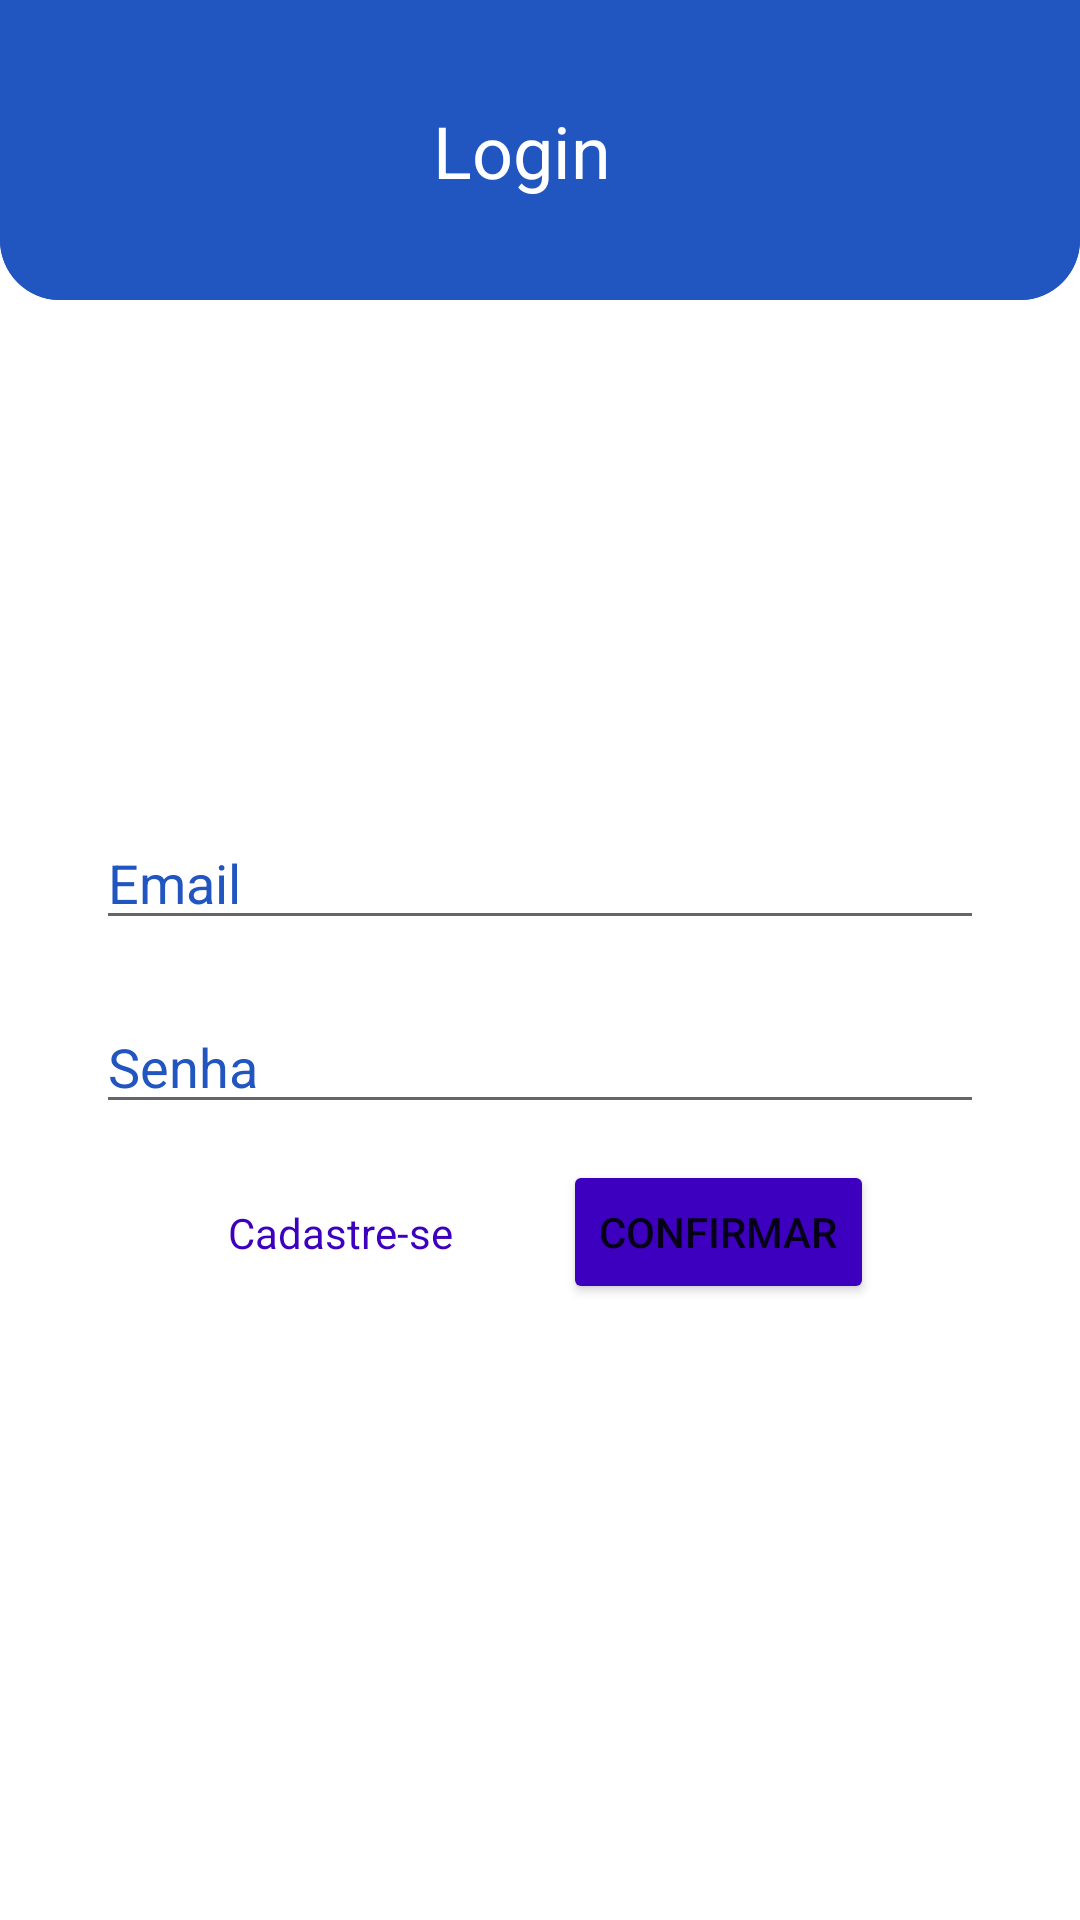

The Android layout XML behind this screen, and the referenced resources:
<!-- AndroidManifest.xml: application theme Theme.WSWork -->
<!-- res/layout/fragment_login.xml -->
<?xml version="1.0" encoding="utf-8"?>
<layout>

    <androidx.constraintlayout.widget.ConstraintLayout xmlns:android="http://schemas.android.com/apk/res/android"
        xmlns:app="http://schemas.android.com/apk/res-auto"
        xmlns:tools="http://schemas.android.com/tools"
        android:layout_width="match_parent"
        android:layout_height="match_parent"
        tools:context=".presentation.main.fragments.login.LoginFragment">

        <com.google.android.material.appbar.AppBarLayout
            android:id="@+id/login_app_bar_layout"
            android:layout_width="match_parent"
            android:layout_height="wrap_content"
            android:background="@drawable/bg_toolbar"
            android:elevation="0dp"
            app:elevation="0dp"
            app:layout_constraintEnd_toEndOf="parent"
            app:layout_constraintStart_toStartOf="parent"
            app:layout_constraintTop_toTopOf="parent"
            app:layout_constraintVertical_bias="0.0">

            <com.google.android.material.appbar.MaterialToolbar
                android:id="@+id/login_toolbar"
                android:layout_width="match_parent"
                android:layout_height="100dp"
                android:background="@drawable/bg_toolbar"
                android:elevation="0dp"
                android:padding="20dp"
                app:elevation="0dp">

                <androidx.constraintlayout.widget.ConstraintLayout
                    android:layout_width="match_parent"
                    android:layout_height="match_parent"
                    android:background="@color/blue">

                    <ImageView
                        android:id="@+id/login_turn_back_image_view"
                        android:layout_width="40dp"
                        android:layout_height="0dp"
                        android:src="@drawable/ic_back"
                        app:layout_constraintBottom_toBottomOf="parent"
                        app:layout_constraintStart_toStartOf="parent"
                        app:layout_constraintTop_toTopOf="parent" />


                    <TextView
                        android:layout_width="0dp"
                        android:layout_height="wrap_content"
                        android:layout_marginEnd="36dp"
                        android:gravity="center"
                        android:text="Login"
                        android:textColor="@color/white"
                        android:textSize="24dp"
                        app:layout_constraintBottom_toBottomOf="parent"
                        app:layout_constraintEnd_toEndOf="parent"
                        app:layout_constraintStart_toEndOf="@+id/login_turn_back_image_view"
                        app:layout_constraintTop_toTopOf="parent" />

                </androidx.constraintlayout.widget.ConstraintLayout>

            </com.google.android.material.appbar.MaterialToolbar>

        </com.google.android.material.appbar.AppBarLayout>

        <EditText
            android:id="@+id/login_email_edit_text"
            android:layout_width="match_parent"
            android:layout_height="wrap_content"
            android:layout_marginHorizontal="32dp"
            android:layout_marginTop="172dp"
            android:hint="Email"
            android:textColor="@color/black"
            android:textColorHint="@color/blue"
            app:layout_constraintEnd_toEndOf="parent"
            app:layout_constraintStart_toStartOf="parent"
            app:layout_constraintTop_toBottomOf="@+id/login_app_bar_layout" />

        <EditText
            android:id="@+id/login_password_edit_text"
            android:layout_width="match_parent"
            android:layout_height="wrap_content"
            android:layout_marginHorizontal="32dp"
            android:layout_marginTop="20dp"
            android:hint="Senha"
            android:textColor="@color/black"
            android:textColorHint="@color/blue"
            app:layout_constraintEnd_toEndOf="parent"
            app:layout_constraintHorizontal_bias="0.25"
            app:layout_constraintStart_toStartOf="parent"
            app:layout_constraintTop_toBottomOf="@+id/login_email_edit_text" />

        <TextView
            android:id="@+id/login_register_text_view"
            android:layout_width="wrap_content"
            android:layout_height="wrap_content"
            android:layout_marginHorizontal="44dp"
            android:text="Cadastre-se"
            android:textColor="#3C00BE"
            app:layout_constraintBottom_toBottomOf="@+id/login_confirm_button"
            app:layout_constraintStart_toStartOf="@+id/login_password_edit_text"
            app:layout_constraintTop_toTopOf="@+id/login_confirm_button" />

        <Button
            android:id="@+id/login_confirm_button"
            android:layout_width="wrap_content"
            android:layout_height="wrap_content"
            android:layout_marginHorizontal="44dp"
            android:layout_marginTop="12dp"
            android:backgroundTint="#3C00BE"
            android:text="Confirmar"
            app:layout_constraintEnd_toEndOf="@+id/login_password_edit_text"
            app:layout_constraintStart_toEndOf="@+id/login_register_text_view"
            app:layout_constraintTop_toBottomOf="@+id/login_password_edit_text" />

    </androidx.constraintlayout.widget.ConstraintLayout>
</layout>
<!-- resources referenced by this layout -->
<resources>
  <color name="black">#FF000000</color>
  <color name="blue">#2155BF</color>
  <color name="white">#FFFFFFFF</color>
  <!-- drawable bg_toolbar (drawable) -->
  <?xml version="1.0" encoding="utf-8"?>
  <shape xmlns:android="http://schemas.android.com/apk/res/android">
      <corners
          android:bottomLeftRadius="20dp"
          android:bottomRightRadius="20dp" />
      <solid android:color="@color/blue"/>
  </shape>
  <style name="Theme.WSWork" parent="Theme.MaterialComponents.DayNight.NoActionBar">
          
          <item name="colorPrimary">@color/purple_500</item>
          <item name="colorPrimaryVariant">@color/blue</item>
          <item name="colorOnPrimary">@color/white</item>
          
          <item name="colorSecondary">@color/teal_200</item>
          <item name="colorSecondaryVariant">@color/teal_700</item>
          <item name="colorOnSecondary">@color/black</item>
          
          <item name="android:statusBarColor" tools:targetApi="l">?attr/colorPrimaryVariant</item>
          
      </style>
  <color name="purple_500">#FF6200EE</color>
  <color name="teal_200">#FF03DAC5</color>
  <color name="teal_700">#FF018786</color>
</resources>
